The GitHub repository k6zma/CavitationBubbles contains a labelled image folder "nonfixed_data" with 14 categories: 0_water, 12.5_ alcohol, 12.5_alcohol, 25_ alcohol, 25_alcohol, 50_ alcohol, 50_alcohol, 5_ alcohol, 5_alcohol, 75_ alcohol, 75_alcohol, 96_ alcohol, 96_alcohol, Water. Examples follow, each with its label.

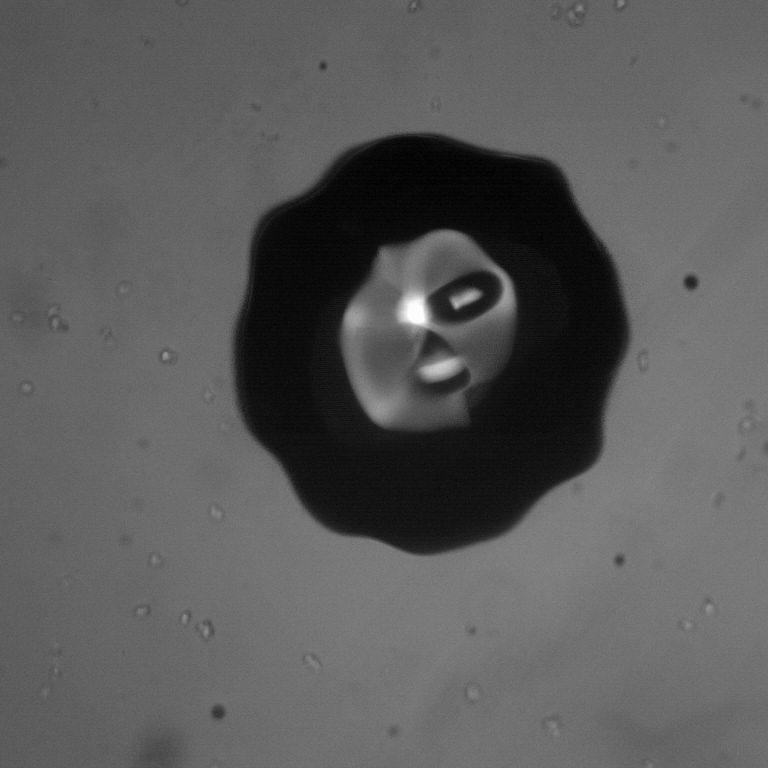
Label: Water

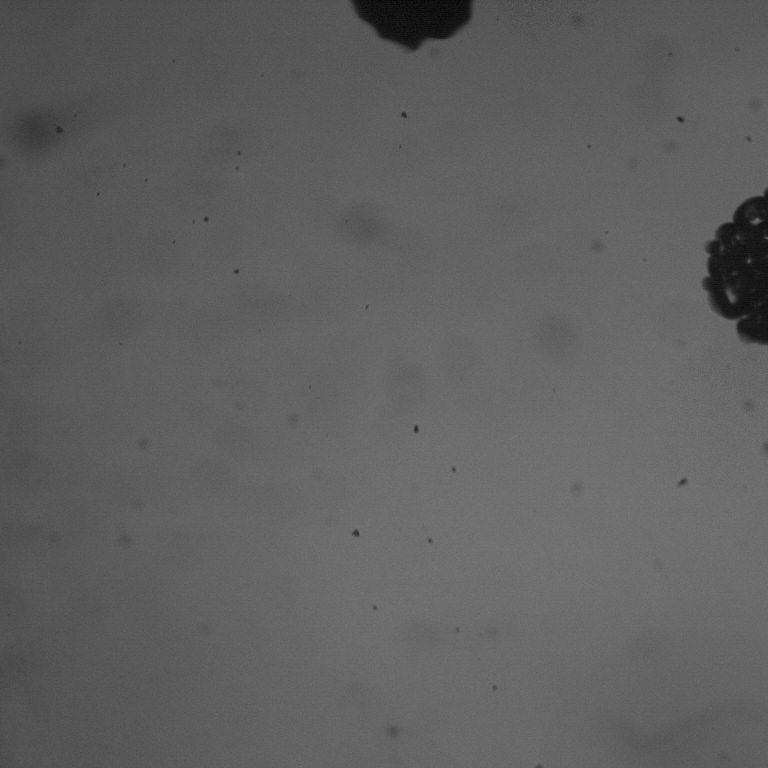
Label: 5_ alcohol

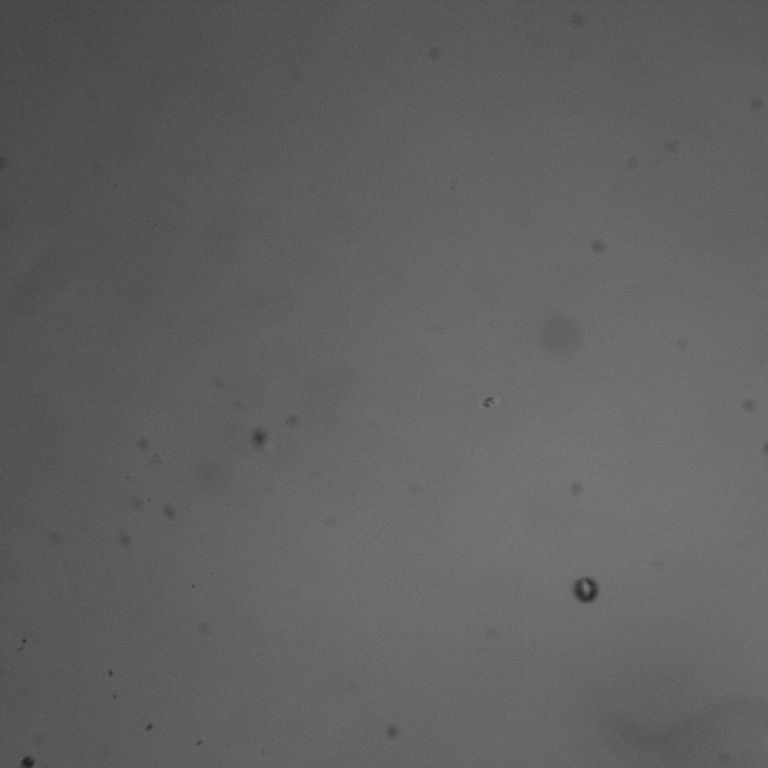
Label: 96_alcohol

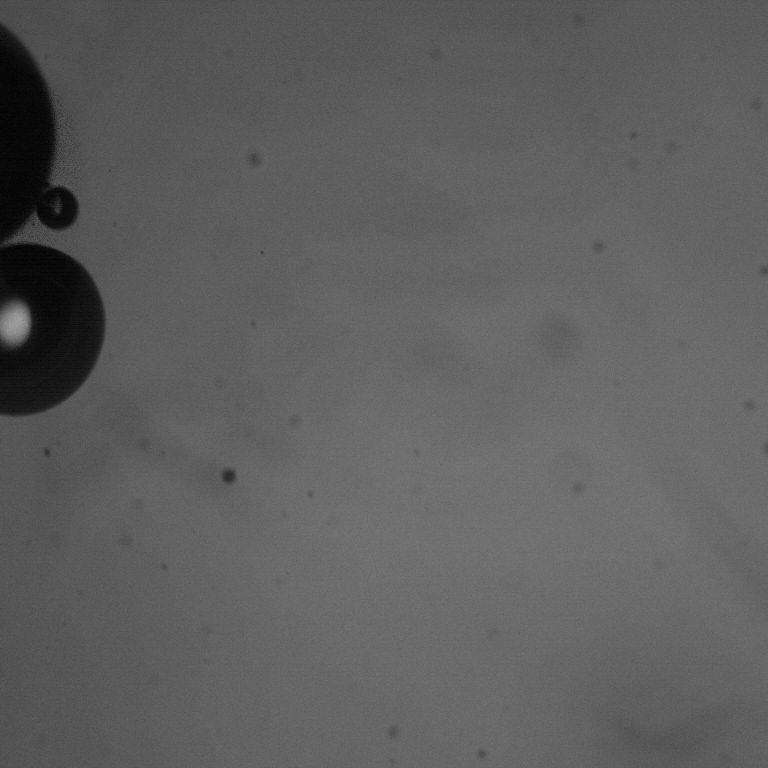
Label: 50_ alcohol

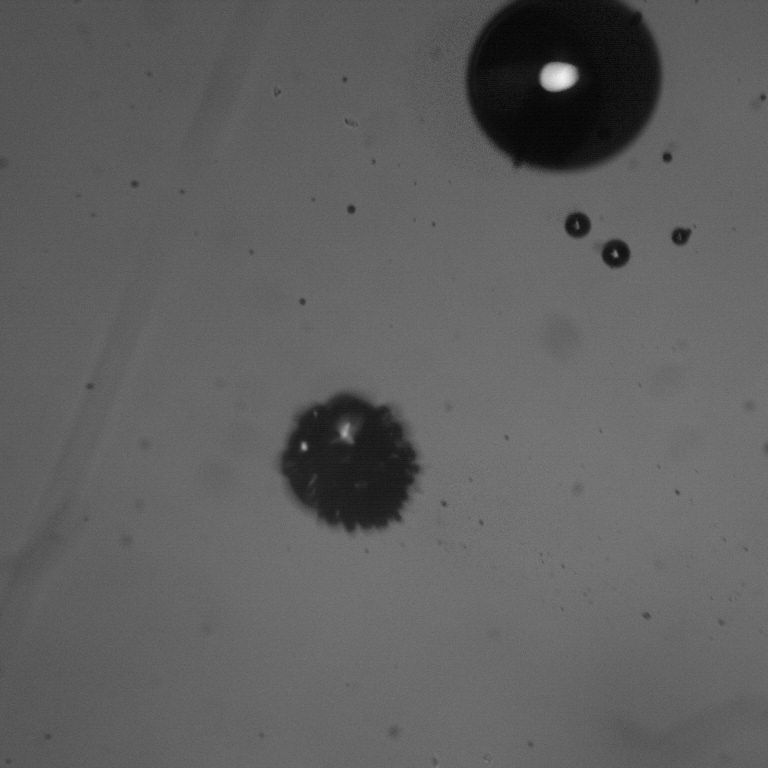
Label: 75_ alcohol

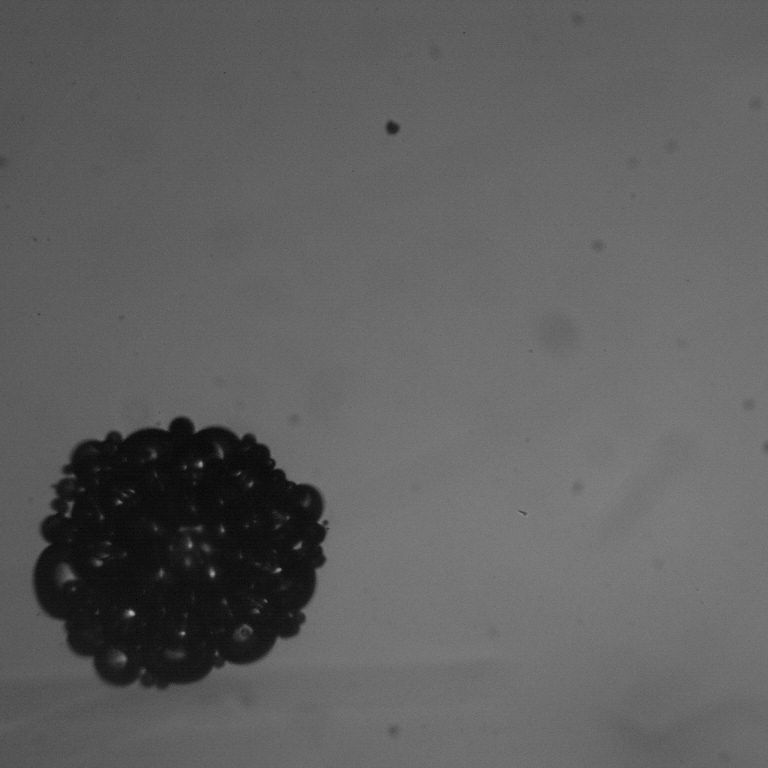
Label: 12.5_ alcohol
